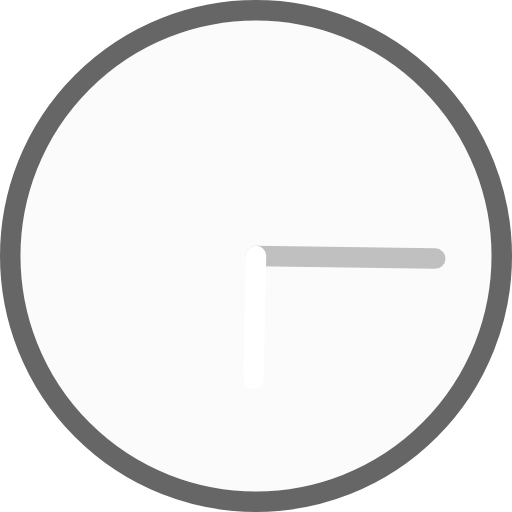
t = 0.00 s
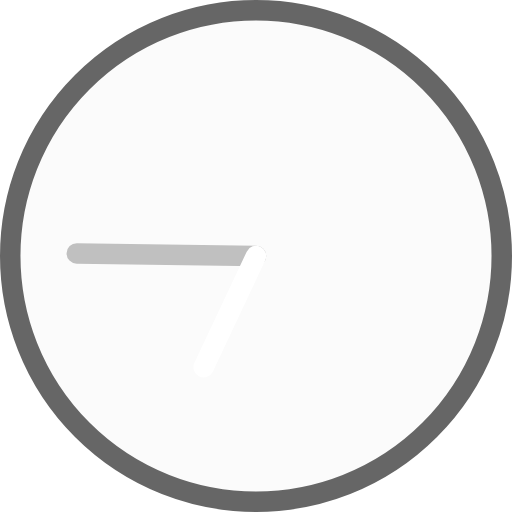
t = 1.00 s
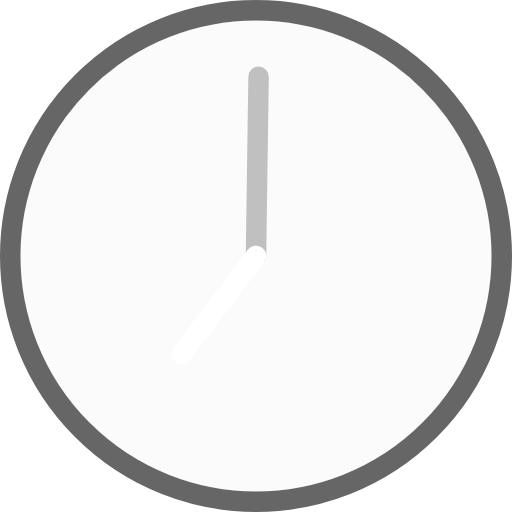
t = 1.50 s
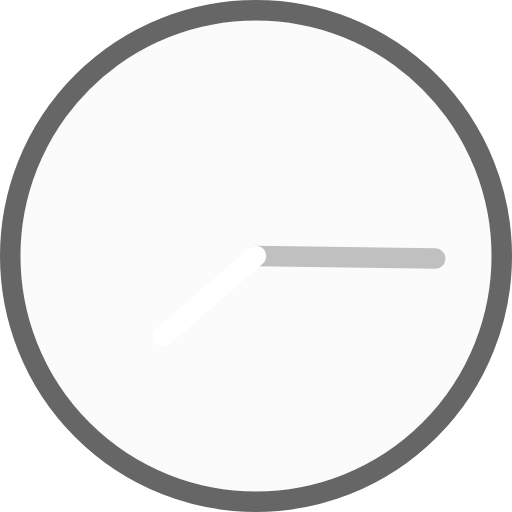
t = 2.00 s
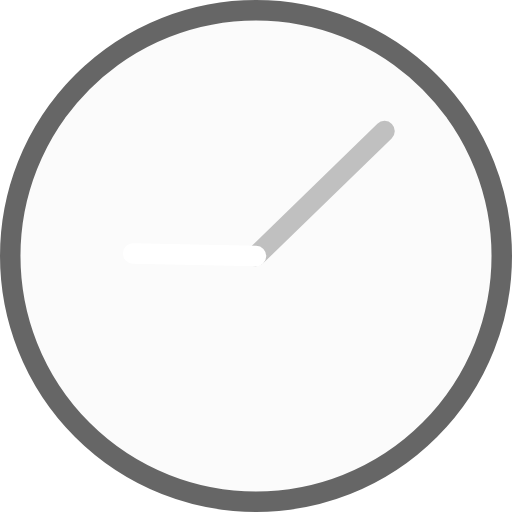
t = 3.75 s
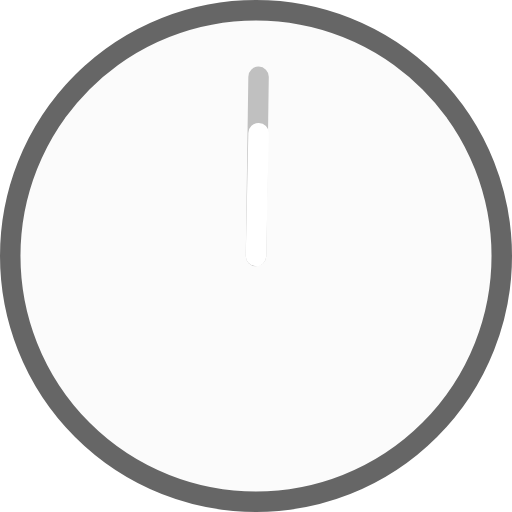
t = 7.50 s

The animated SVG that drew these frames (rendered in a browser with its animation timeline set to each time). Animation: 2 SMIL elements (animateTransform=2); frames cover the first 7.50 s, repeats indefinitely.

<svg version="1.1" id="L2"
    xmlns="http://www.w3.org/2000/svg"
    xmlns:xlink="http://www.w3.org/1999/xlink" x="0px" y="0px" viewBox="0 0 100 100" enable-background="new 0 0 100 100" xml:space="preserve">
    <circle fill="rgba(237, 237, 237, 0.2)" stroke="#666666" stroke-width="4" stroke-miterlimit="10" cx="50" cy="50" r="48" />
    <line fill="grey" stroke-linecap="round" stroke="silver" stroke-width="4" stroke-miterlimit="10" x1="50" y1="50" x2="85" y2="50.5">
        <animateTransform attributeName="transform" dur="2s" type="rotate" from="0 50 50" to="360 50 50" repeatCount="indefinite" />
    </line>
    <line fill="silver" stroke-linecap="round" stroke="#fff" stroke-width="4" stroke-miterlimit="10" x1="50" y1="50" x2="49.5" y2="74">
        <animateTransform attributeName="transform" dur="15s" type="rotate" from="0 50 50" to="360 50 50" repeatCount="indefinite" />
    </line>
</svg>